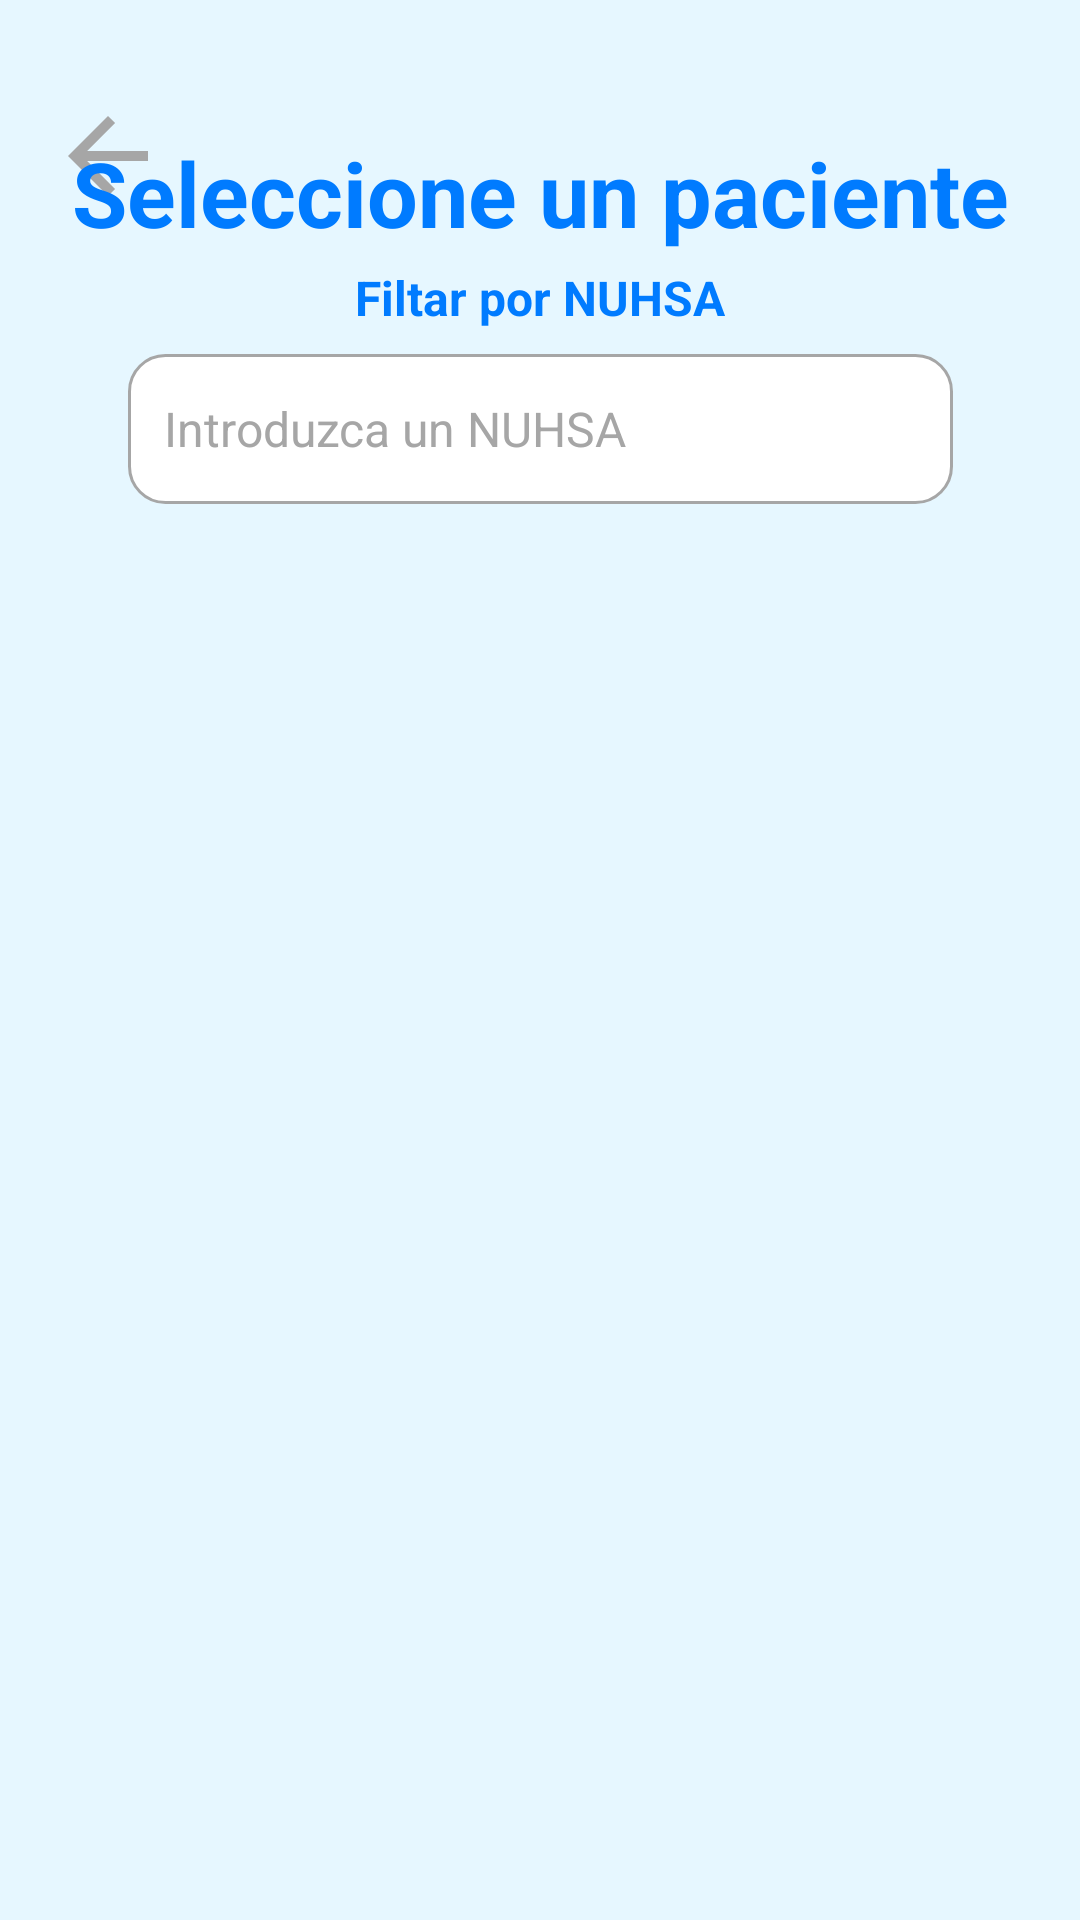

Android layout source for this screen:
<!-- AndroidManifest.xml: application theme Theme.DiagnoSkin_app -->
<!-- res/layout/diag_activity_principal_pacientes2.xml -->
<?xml version="1.0" encoding="utf-8"?>
<androidx.constraintlayout.widget.ConstraintLayout xmlns:android="http://schemas.android.com/apk/res/android"
    xmlns:app="http://schemas.android.com/apk/res-auto"
    xmlns:tools="http://schemas.android.com/tools"
    android:id="@+id/main"
    style="@style/ColorFondoAplicacion"
    android:layout_width="match_parent"
    android:layout_height="match_parent"
    tools:context="es.studium.opcion_diagnosticos.PrincipalPacientes2Activity">

    <ImageView
        android:id="@+id/btnVolver_PrincipalPacientesActivity2"
        android:layout_width="40dp"
        android:layout_height="40dp"
        android:layout_marginStart="16dp"
        android:layout_marginTop="32dp"
        app:layout_constraintBottom_toBottomOf="parent"
        app:layout_constraintEnd_toEndOf="parent"
        app:layout_constraintHorizontal_bias="0.0"
        app:layout_constraintStart_toStartOf="parent"
        app:layout_constraintTop_toTopOf="parent"
        app:layout_constraintVertical_bias="0.0"
        app:srcCompat="@drawable/icono_flecha" />

    <TextView
        android:id="@+id/PA_lbl_tituloPacientes2"
        style="@style/TextosAzul_tam30"
        android:layout_width="wrap_content"
        android:layout_height="wrap_content"
        android:layout_marginTop="44dp"
        android:text="@string/DIAG_lbl_Titulo_PrincipalPacientes2"
        app:layout_constraintTop_toTopOf="parent"
        app:layout_constraintStart_toStartOf="parent"
        app:layout_constraintEnd_toEndOf="parent" />

    <TextView
        android:id="@+id/PA_lbl_subtituloFiltrarNuhsa2"
        style="@style/TextosAzul_tam16"
        android:layout_width="wrap_content"
        android:layout_height="wrap_content"
        android:layout_marginTop="4dp"
        android:text="@string/PA_lbl_subTituloFiltrar"
        app:layout_constraintTop_toBottomOf="@id/PA_lbl_tituloPacientes2"
        app:layout_constraintStart_toStartOf="parent"
        app:layout_constraintEnd_toEndOf="parent" />

    <EditText
        android:id="@+id/PA_txt_filtroNuhsa2"
        style="@style/EditTextRedondeado"
        android:layout_width="275dp"
        android:layout_height="50dp"
        android:layout_marginTop="8dp"
        android:hint="@string/PA_hint_txt_filtroNuhsa"
        android:inputType="text"
        app:layout_constraintTop_toBottomOf="@id/PA_lbl_subtituloFiltrarNuhsa2"
        app:layout_constraintStart_toStartOf="parent"
        app:layout_constraintEnd_toEndOf="parent" />

    <androidx.recyclerview.widget.RecyclerView
        android:id="@+id/PA_recyclerView_Pacientes2"
        android:layout_width="0dp"
        android:layout_height="0dp"
        android:layout_marginBottom="0dp"
        android:scrollbars="vertical"
        app:layout_constraintBottom_toBottomOf="parent"
        app:layout_constraintEnd_toEndOf="parent"
        app:layout_constraintHorizontal_bias="0.0"
        app:layout_constraintStart_toStartOf="parent"
        app:layout_constraintTop_toBottomOf="@id/PA_txt_filtroNuhsa2"
        app:layout_constraintVertical_bias="0.0" />


</androidx.constraintlayout.widget.ConstraintLayout>
<!-- resources referenced by this layout -->
<resources>
  <!-- drawable icono_flecha (drawable) -->
  <vector xmlns:android="http://schemas.android.com/apk/res/android"
      android:width="24dp"
      android:height="24dp"
      android:viewportWidth="24.0"
      android:viewportHeight="24.0">
      <path
          android:fillColor="@color/grisContraste"
          android:pathData="M20,11H7.83l5.59,-5.59L12,4l-8,8 8,8 1.41,-1.41L7.83,13H20v-2z"/>
  </vector>
  <string name="DIAG_lbl_Titulo_PrincipalPacientes2">Seleccione un paciente</string>
  <string name="PA_hint_txt_filtroNuhsa">Introduzca un NUHSA</string>
  <string name="PA_lbl_subTituloFiltrar">Filtar por NUHSA</string>
  <style name="ColorFondoAplicacion" parent="Theme.AppCompat.Light.NoActionBar">
          <item name="android:background">@color/celesteFondoLogin</item>
      </style>
  <style name="EditTextRedondeado">
          <item name="android:background">@drawable/edittext_redondeado</item>
          <item name="android:padding">12dp</item>
          <item name="android:textColorHint">@color/grisContraste</item>
          <item name="android:textColor">@color/grisContraste</item>
          <item name="android:textSize">16sp</item>
      </style>
  <style name="TextosAzul_tam16" parent="Theme.Material3.DayNight.NoActionBar">
          <item name="android:textSize">16sp</item>
          <item name="android:textColor">@color/azulBrillante</item>
          <item name="android:textStyle">bold</item>
      </style>
  <style name="TextosAzul_tam30" parent="Theme.Material3.DayNight.NoActionBar">
          <item name="android:textSize">30sp</item>
          <item name="android:textColor">@color/azulBrillante</item>
          <item name="android:textStyle">bold</item>
      </style>
  <style name="Theme.DiagnoSkin_app" parent="Base.Theme.DiagnoSkin_app" />
  <color name="grisContraste">#A6A6A6</color>
  <color name="celesteFondoLogin">#E6F7FF</color>
  <!-- drawable edittext_redondeado (drawable) -->
  <?xml version="1.0" encoding="utf-8"?>
  <shape xmlns:android="http://schemas.android.com/apk/res/android"
      android:shape="rectangle">
  
      <solid android:color="#FFFFFF" /> 
  
      <stroke
          android:width="1dp"
          android:color="@color/grisContraste" /> 
  
      <corners android:radius="12dp" /> 
  
      <padding
          android:left="10dp"
          android:top="10dp"
          android:right="10dp"
          android:bottom="10dp"/>
  </shape>
  <color name="azulBrillante">#007BFF</color>
  <style name="Base.Theme.DiagnoSkin_app" parent="Theme.Material3.DayNight.NoActionBar">
          
          
          <item name="android:windowFullscreen">true</item>
  
          
          <item name="android:navigationBarColor">@android:color/transparent</item>
          <item name="android:enforceNavigationBarContrast">false</item>
      </style>
</resources>
